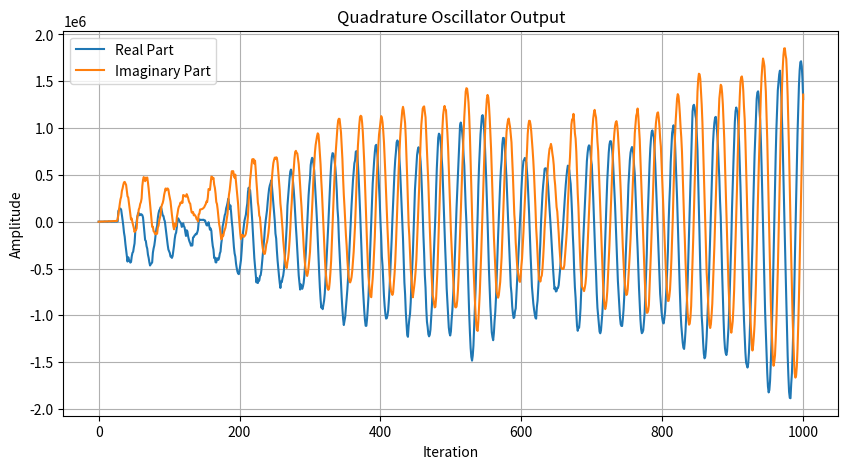

The matplotlib source for this figure:
import numpy as np
import math
import matplotlib.pyplot as plt

def qosc_iteration(coeff, accu):
    # Extract coefficients
    power = coeff[0]
    re_coeff = coeff[1]
    im_coeff = coeff[2]

    # Compute the next accumulator values using the coefficients
    temp_re = int(accu[0]) * re_coeff - int(accu[1]) * im_coeff
    temp_im = int(accu[0]) * im_coeff + int(accu[1]) * re_coeff

    tmph_re = temp_re >> 15 & 0xFFFF
    tmph_im = temp_im >> 15 & 0xFFFF

    # Compute the square and subtract operation
    ac3 = power << 16  # Load target power into AC3
    ac3 -= tmph_re * tmph_re  # Subtract the square of the real part
    ac3 -= tmph_im * tmph_im  # Subtract the square of the imaginary part

    # Extract high part of AC3 and use it to scale results
    t0 = (ac3 >> 16) & 0xFFFF
    temp_re += tmph_re * t0
    temp_im += tmph_im * t0

    # Update the accumulator with the new values
    accu[0] = temp_re >> 15
    accu[1] = temp_im >> 15

def qosc(coeff, accu, n_1):
    # Prepare storage for results
    result_re = []
    result_im = []

    # Loop through the iterations
    for i in range(n_1 + 1):
        # Store the current accumulator values in the result arrays
        result_re.append(accu[0])
        result_im.append(accu[1])

        # Perform one iteration
        qosc_iteration(coeff, accu)

    return result_re, result_im

# Test environment
def test_qosc():
    # Set coefficients for a 12-degree rotation
    angle_rad = math.radians(12)
    re_coeff = int(math.cos(angle_rad) * (1 << 15))  # Q15 format
    im_coeff = int(math.sin(angle_rad) * (1 << 15))  # Q15 format
    power = 1024  # Adjusted power to match initial magnitude of accumulator

    # Test coefficients {power, re_coeff, im_coeff}
    coeff = [power, re_coeff, im_coeff]
    # Initial accumulator values {real, imaginary}, matching the target power
    accu = [ 1024, 0]
    # Number of iterations - 1
    n_1 = 1000

    # Run quadrature oscillator
    result_re, result_im = qosc(coeff, accu, n_1)

    # Plot results
    plt.figure(figsize=(10, 5))
    plt.plot(result_re, label='Real Part')
    plt.plot(result_im, label='Imaginary Part')
    plt.xlabel('Iteration')
    plt.ylabel('Amplitude')
    plt.title('Quadrature Oscillator Output')
    plt.legend()
    plt.grid(True)
    plt.show()

# Run the test
test_qosc()
